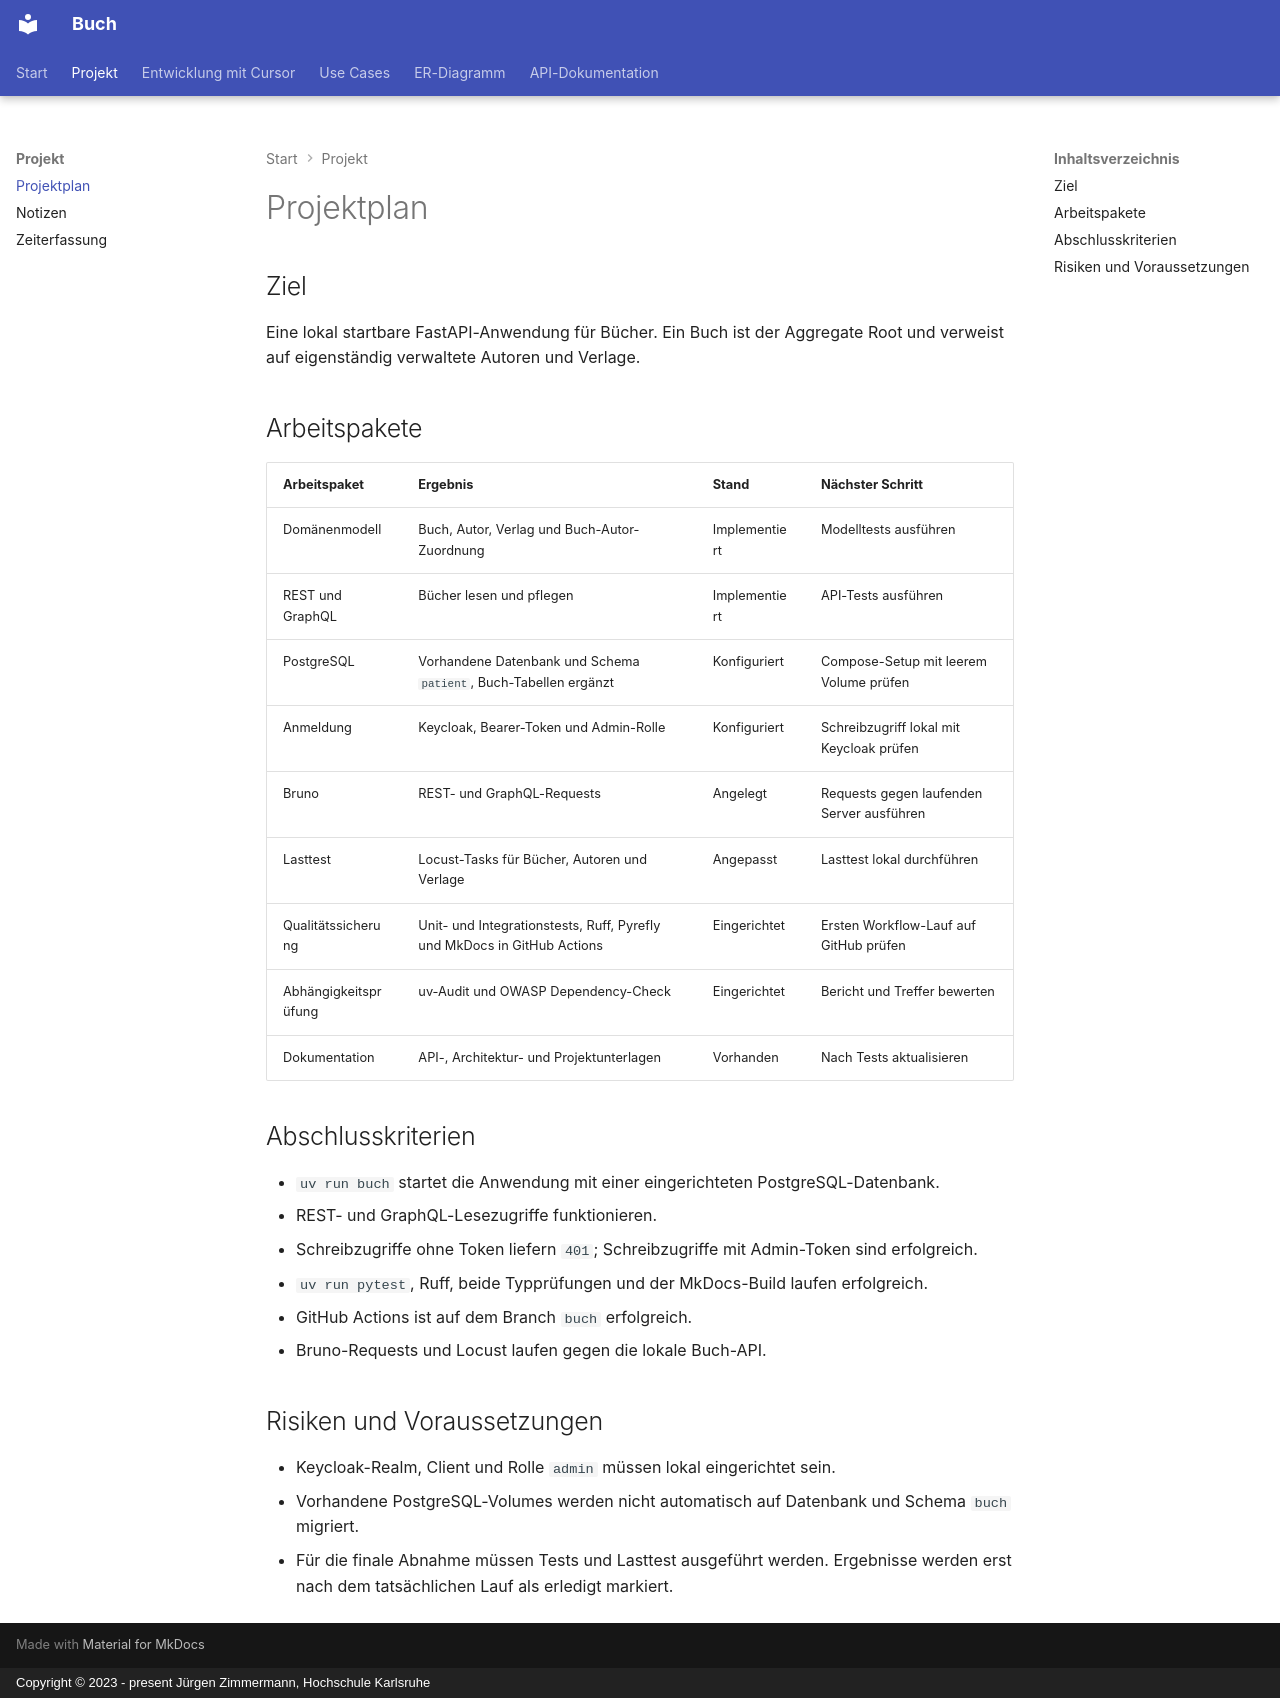

repository: msgoleli/fastapi · page: projektplan/index.html · generator: mkdocs · copyright: Copyright © 2023 - present Jürgen Zimmermann, Hochschule Karlsruhe

# Projektplan

## Ziel

Eine lokal startbare FastAPI-Anwendung für Bücher. Ein Buch ist der
Aggregate Root und verweist auf eigenständig verwaltete Autoren und Verlage.

## Arbeitspakete

| Arbeitspaket | Ergebnis | Stand | Nächster Schritt |
| --- | --- | --- | --- |
| Domänenmodell | Buch, Autor, Verlag und Buch-Autor-Zuordnung | Implementiert | Modelltests ausführen |
| REST und GraphQL | Bücher lesen und pflegen | Implementiert | API-Tests ausführen |
| PostgreSQL | Vorhandene Datenbank und Schema `patient`, Buch-Tabellen ergänzt | Konfiguriert | Compose-Setup mit leerem Volume prüfen |
| Anmeldung | Keycloak, Bearer-Token und Admin-Rolle | Konfiguriert | Schreibzugriff lokal mit Keycloak prüfen |
| Bruno | REST- und GraphQL-Requests | Angelegt | Requests gegen laufenden Server ausführen |
| Lasttest | Locust-Tasks für Bücher, Autoren und Verlage | Angepasst | Lasttest lokal durchführen |
| Qualitätssicherung | Unit- und Integrationstests, Ruff, Pyrefly und MkDocs in GitHub Actions | Eingerichtet | Ersten Workflow-Lauf auf GitHub prüfen |
| Abhängigkeitsprüfung | uv-Audit und OWASP Dependency-Check | Eingerichtet | Bericht und Treffer bewerten |
| Dokumentation | API-, Architektur- und Projektunterlagen | Vorhanden | Nach Tests aktualisieren |

## Abschlusskriterien

- `uv run buch` startet die Anwendung mit einer eingerichteten PostgreSQL-Datenbank.
- REST- und GraphQL-Lesezugriffe funktionieren.
- Schreibzugriffe ohne Token liefern `401`; Schreibzugriffe mit Admin-Token sind
  erfolgreich.
- `uv run pytest`, Ruff, beide Typprüfungen und der MkDocs-Build laufen erfolgreich.
- GitHub Actions ist auf dem Branch `buch` erfolgreich.
- Bruno-Requests und Locust laufen gegen die lokale Buch-API.

## Risiken und Voraussetzungen

- Keycloak-Realm, Client und Rolle `admin` müssen lokal eingerichtet sein.
- Vorhandene PostgreSQL-Volumes werden nicht automatisch auf Datenbank und Schema
  `buch` migriert.
- Für die finale Abnahme müssen Tests und Lasttest ausgeführt werden. Ergebnisse
  werden erst nach dem tatsächlichen Lauf als erledigt markiert.
